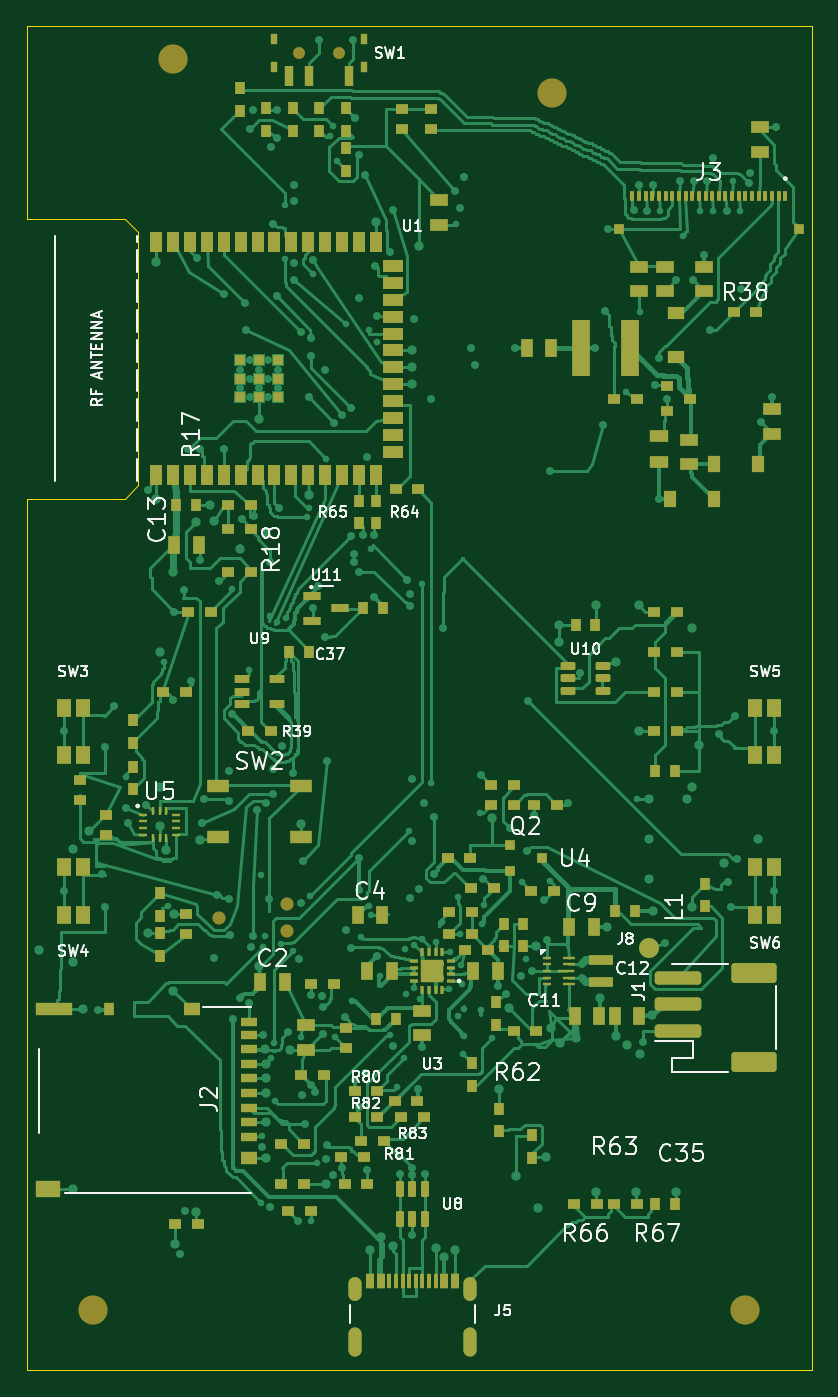
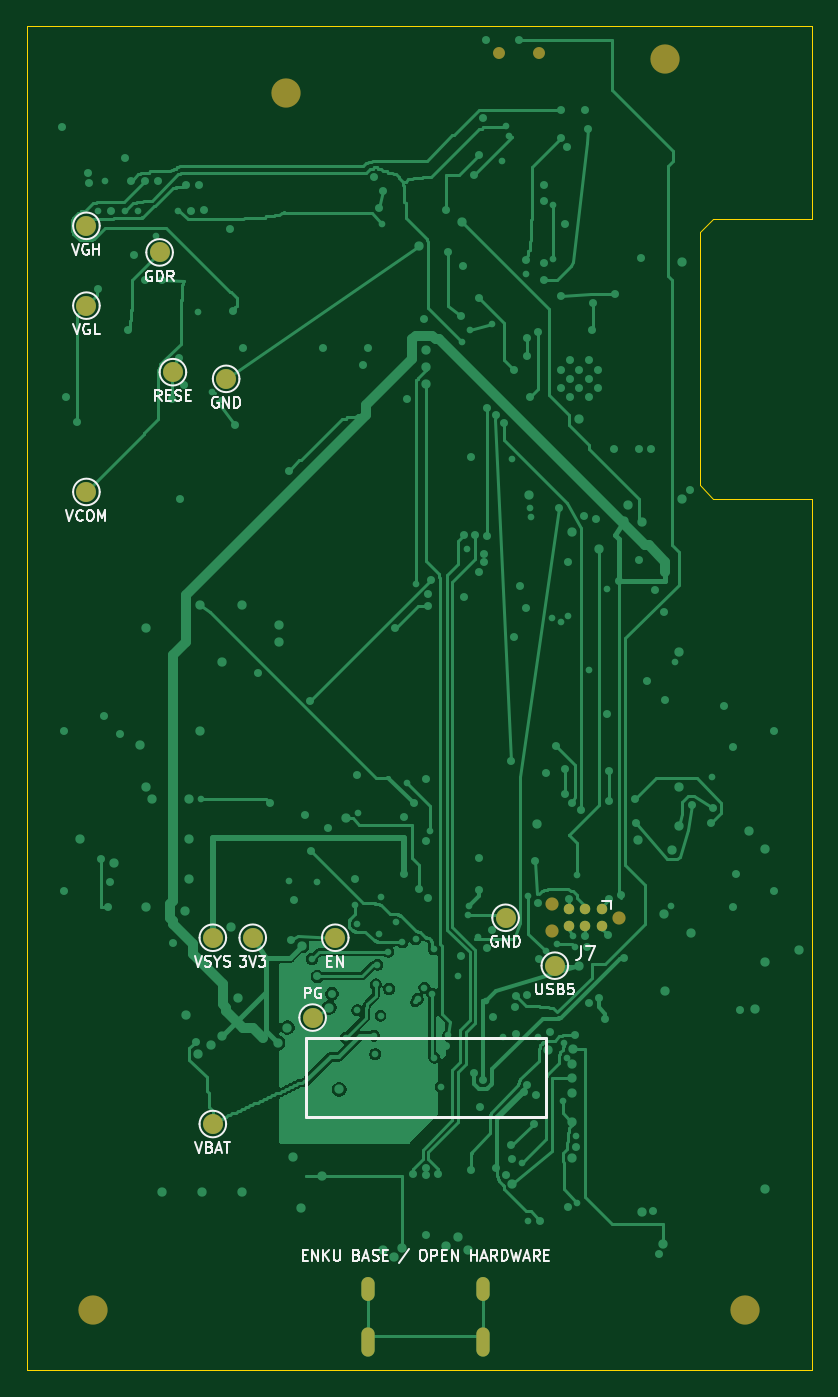
Circuit board: 11 layer files. Board 59.0 x 101.0 mm.
- bottom_copper: enku-mainboard-r0.1-B_Cu.gbr (83939 bytes)
- bottom_mask: enku-mainboard-r0.1-B_Mask.gbr (1832 bytes)
- paste: enku-mainboard-r0.1-B_Paste.gbr (487 bytes)
- outline: enku-mainboard-r0.1-Edge_Cuts.gbr (1001 bytes)
- top_copper: enku-mainboard-r0.1-F_Cu.gbr (130335 bytes)
- top_mask: enku-mainboard-r0.1-F_Mask.gbr (15830 bytes)
- paste: enku-mainboard-r0.1-F_Paste.gbr (15024 bytes)
- inner_copper: enku-mainboard-r0.1-In1_Cu.gbr (309791 bytes)
- inner_copper: enku-mainboard-r0.1-In2_Cu.gbr (304812 bytes)
- bottom_silk: enku-mainboard-r0.1-b_silkscreen.gbr (30169 bytes)
- top_silk: enku-mainboard-r0.1-f_silkscreen.gbr (72910 bytes)

=== bottom_copper: enku-mainboard-r0.1-B_Cu.gbr (83939 bytes, source omitted) ===
=== bottom_mask: enku-mainboard-r0.1-B_Mask.gbr ===
%TF.GenerationSoftware,KiCad,Pcbnew,10.0.7*%
%TF.CreationDate,2026-10-14T14:34:30+01:00*%
%TF.ProjectId,enku-mainboard-r0.1,656e6b75-2d6d-4616-996e-626f6172642d,R142 - ENGINEERING / NO FAB*%
%TF.SameCoordinates,Original*%
%TF.FileFunction,Soldermask,Bot*%
%TF.FilePolarity,Negative*%
%FSLAX46Y46*%
G04 Gerber Fmt 4.6, Leading zero omitted, Abs format (unit mm)*
G04 Created by KiCad (PCBNEW 10.0.7) date 2026-10-14 14:34:30*
%MOMM*%
%LPD*%
G01*
G04 APERTURE LIST*
%ADD10C,2.200000*%
%ADD11C,0.900000*%
%ADD12O,1.000000X1.800000*%
%ADD13O,1.000000X2.200000*%
%ADD14C,1.500000*%
%ADD15C,0.990600*%
%ADD16C,0.787400*%
G04 APERTURE END LIST*
D10*
%TO.C,H4*%
X72000000Y-116500000D03*
%TD*%
D11*
%TO.C,SW1*%
X41500000Y-22000000D03*
X38500000Y-22000000D03*
%TD*%
D12*
%TO.C,J5*%
X42680000Y-114900000D03*
D13*
X42680000Y-118900000D03*
D12*
X51320000Y-114900000D03*
D13*
X51320000Y-118900000D03*
%TD*%
D10*
%TO.C,H2*%
X57500000Y-25000000D03*
%TD*%
%TO.C,H3*%
X23000000Y-116500000D03*
%TD*%
%TO.C,H1*%
X29000000Y-22500000D03*
%TD*%
D14*
%TO.C,TP2*%
X37300000Y-90600000D03*
%TD*%
%TO.C,TP6*%
X60000000Y-88500000D03*
%TD*%
%TO.C,TP5*%
X63000000Y-88500000D03*
%TD*%
%TO.C,TP12*%
X72500000Y-41000000D03*
%TD*%
D15*
%TO.C,J7*%
X32460000Y-87000000D03*
X37540000Y-85984000D03*
X37540000Y-88016000D03*
D16*
X33730000Y-86365000D03*
X33730000Y-87635000D03*
X35000000Y-86365000D03*
X35000000Y-87635000D03*
X36270000Y-86365000D03*
X36270000Y-87635000D03*
%TD*%
D14*
%TO.C,TP13*%
X72500000Y-55000000D03*
%TD*%
%TO.C,TP7*%
X53800000Y-88500000D03*
%TD*%
%TO.C,TP8*%
X55500000Y-94500000D03*
%TD*%
%TO.C,TP14*%
X62000000Y-46500000D03*
%TD*%
%TO.C,TP4*%
X63000000Y-102500000D03*
%TD*%
%TO.C,TP9*%
X67000000Y-37000000D03*
%TD*%
%TO.C,TP11*%
X72500000Y-35000000D03*
%TD*%
%TO.C,TP1*%
X41000000Y-87000000D03*
%TD*%
%TO.C,TP10*%
X66000000Y-46000000D03*
%TD*%
M02*

=== paste: enku-mainboard-r0.1-B_Paste.gbr ===
%TF.GenerationSoftware,KiCad,Pcbnew,10.0.7*%
%TF.CreationDate,2026-10-14T14:34:30+01:00*%
%TF.ProjectId,enku-mainboard-r0.1,656e6b75-2d6d-4616-996e-626f6172642d,R142 - ENGINEERING / NO FAB*%
%TF.SameCoordinates,Original*%
%TF.FileFunction,Paste,Bot*%
%TF.FilePolarity,Positive*%
%FSLAX46Y46*%
G04 Gerber Fmt 4.6, Leading zero omitted, Abs format (unit mm)*
G04 Created by KiCad (PCBNEW 10.0.7) date 2026-10-14 14:34:30*
%MOMM*%
%LPD*%
G01*
G04 APERTURE LIST*
G04 APERTURE END LIST*
M02*

=== outline: enku-mainboard-r0.1-Edge_Cuts.gbr ===
%TF.GenerationSoftware,KiCad,Pcbnew,10.0.7*%
%TF.CreationDate,2026-10-14T14:34:30+01:00*%
%TF.ProjectId,enku-mainboard-r0.1,656e6b75-2d6d-4616-996e-626f6172642d,R142 - ENGINEERING / NO FAB*%
%TF.SameCoordinates,Original*%
%TF.FileFunction,Profile,NP*%
%FSLAX46Y46*%
G04 Gerber Fmt 4.6, Leading zero omitted, Abs format (unit mm)*
G04 Created by KiCad (PCBNEW 10.0.7) date 2026-10-14 14:34:30*
%MOMM*%
%LPD*%
G01*
G04 APERTURE LIST*
%TA.AperFunction,Profile*%
%ADD10C,0.050000*%
%TD*%
G04 APERTURE END LIST*
D10*
X18000000Y-20000000D02*
X77000000Y-20000000D01*
X18000000Y-34500000D02*
X18000000Y-20000000D01*
X18000000Y-55500000D02*
X25400000Y-55500000D01*
X18000000Y-121000000D02*
X18000000Y-55500000D01*
X25400000Y-34500000D02*
X18000000Y-34500000D01*
X25400000Y-55500000D02*
X26400000Y-54500000D01*
X26400000Y-35500000D02*
X25400000Y-34500000D01*
X26400000Y-54500000D02*
X26400000Y-35500000D01*
X77000000Y-20000000D02*
X77000000Y-121000000D01*
X77000000Y-121000000D02*
X18000000Y-121000000D01*
M02*

=== top_copper: enku-mainboard-r0.1-F_Cu.gbr (130335 bytes, source omitted) ===
=== top_mask: enku-mainboard-r0.1-F_Mask.gbr (15830 bytes, source omitted) ===
=== paste: enku-mainboard-r0.1-F_Paste.gbr (15024 bytes, source omitted) ===
=== inner_copper: enku-mainboard-r0.1-In1_Cu.gbr (309791 bytes, source omitted) ===
=== inner_copper: enku-mainboard-r0.1-In2_Cu.gbr (304812 bytes, source omitted) ===
=== bottom_silk: enku-mainboard-r0.1-b_silkscreen.gbr (30169 bytes, source omitted) ===
=== top_silk: enku-mainboard-r0.1-f_silkscreen.gbr (72910 bytes, source omitted) ===
